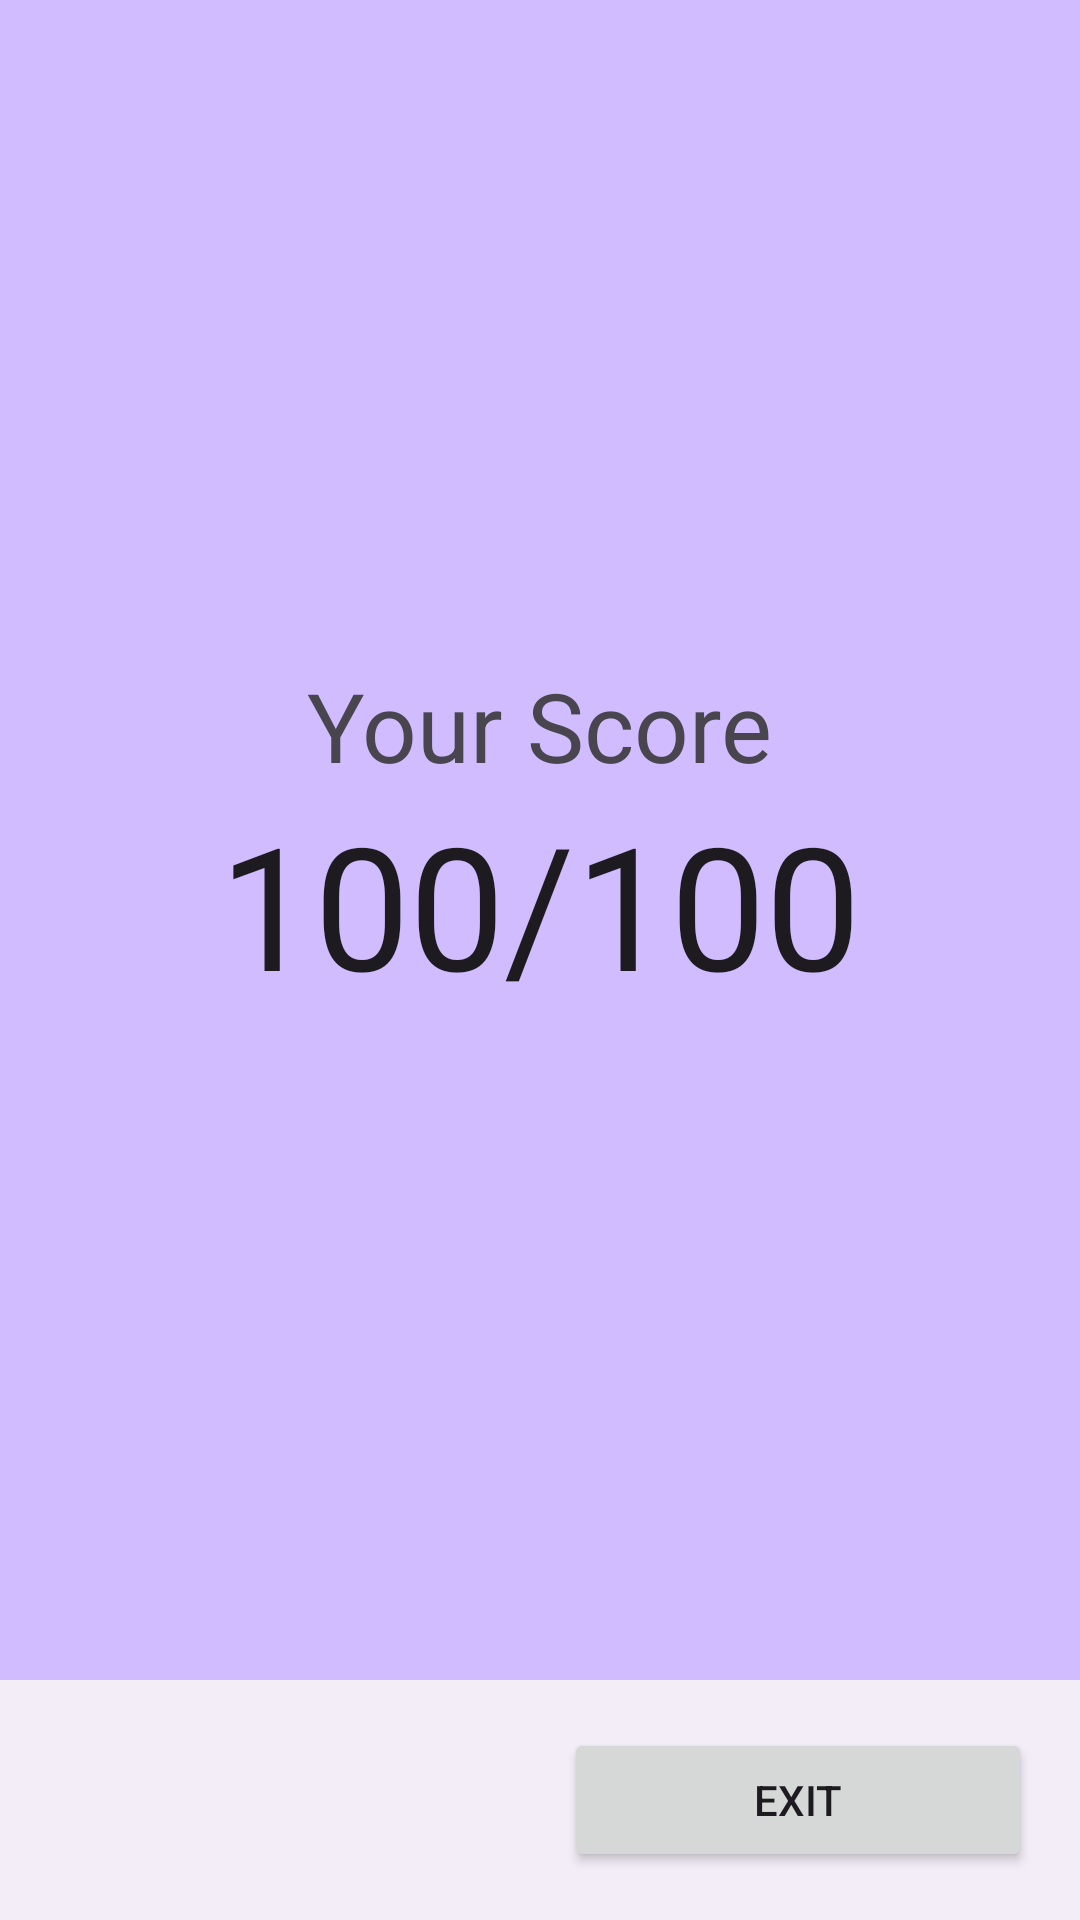

Reconstruct the res/layout file that produces this screen, plus the resources it refers to.
<!-- AndroidManifest.xml: application theme Theme.QuizApp -->
<!-- res/layout/fragment_finish.xml -->
<?xml version="1.0" encoding="utf-8"?>
<androidx.constraintlayout.widget.ConstraintLayout xmlns:android="http://schemas.android.com/apk/res/android"
    xmlns:app="http://schemas.android.com/apk/res-auto"
    xmlns:tools="http://schemas.android.com/tools"
    android:layout_width="match_parent"
    android:layout_height="match_parent"
    tools:context=".ui.play.fragment.FinishFragment">

    <ImageView
        android:id="@+id/backgroundHeader"
        android:layout_width="0dp"
        android:layout_height="0dp"
        android:importantForAccessibility="no"
        android:scaleType="centerCrop"
        android:src="@drawable/fill_background"
        app:layout_constraintBottom_toTopOf="@+id/bottomBar"
        app:layout_constraintEnd_toEndOf="parent"
        app:layout_constraintStart_toStartOf="parent"
        app:layout_constraintTop_toTopOf="parent"
        tools:ignore="ImageContrastCheck" />

    <LinearLayout
        android:id="@+id/scoreContainer"
        android:layout_width="match_parent"
        android:layout_height="0dp"
        android:gravity="center"
        android:orientation="vertical"
        app:layout_constraintBottom_toTopOf="@+id/bottomBar"
        app:layout_constraintEnd_toEndOf="parent"
        app:layout_constraintStart_toStartOf="parent"
        app:layout_constraintTop_toTopOf="parent">

        <TextView
            android:id="@+id/yourScore"
            android:layout_width="wrap_content"
            android:layout_height="wrap_content"
            android:text="@string/your_score"
            android:textAppearance="@style/TextAppearance.Material3.HeadlineLarge"
            android:textColor="?attr/colorOnSurfaceVariant" />

        <TextView
            android:id="@+id/score"
            android:layout_width="wrap_content"
            android:layout_height="wrap_content"
            android:text="@string/_100_100"
            android:textAppearance="@style/TextAppearance.Material3.DisplayLarge"
            android:textColor="?attr/colorOnSurface" />
    </LinearLayout>

    <androidx.constraintlayout.widget.ConstraintLayout
        android:id="@+id/bottomBar"
        android:layout_width="match_parent"
        android:layout_height="80dp"
        android:background="?attr/colorSurfaceContainer"
        app:layout_constraintBottom_toTopOf="@+id/bottomInset"
        app:layout_constraintStart_toStartOf="parent">

        <androidx.constraintlayout.widget.Guideline
            android:id="@+id/guidelineVertical"
            android:layout_width="wrap_content"
            android:layout_height="wrap_content"
            android:orientation="vertical"
            app:layout_constraintGuide_percent="0.5" />

        <Button
            android:id="@+id/exitButton"
            android:layout_width="0dp"
            android:layout_height="wrap_content"
            android:layout_marginStart="8dp"
            android:layout_marginEnd="16dp"
            android:text="@string/exit"
            app:layout_constraintBottom_toBottomOf="parent"
            app:layout_constraintEnd_toEndOf="parent"
            app:layout_constraintStart_toStartOf="@+id/guidelineVertical"
            app:layout_constraintTop_toTopOf="parent" />

        <Button
            android:id="@+id/viewAnswerButton"
            style="@style/Widget.Material3.Button.TonalButton"
            android:layout_width="0dp"
            android:layout_height="wrap_content"
            android:layout_marginStart="16dp"
            android:layout_marginEnd="8dp"
            android:text="@string/view_answer"
            android:visibility="gone"
            app:layout_constraintBottom_toBottomOf="parent"
            app:layout_constraintEnd_toStartOf="@+id/guidelineVertical"
            app:layout_constraintStart_toStartOf="parent"
            app:layout_constraintTop_toTopOf="parent" />
    </androidx.constraintlayout.widget.ConstraintLayout>

    <LinearLayout
        android:id="@+id/bottomInset"
        android:layout_width="match_parent"
        android:layout_height="wrap_content"
        android:background="?attr/colorSurfaceContainer"
        android:orientation="vertical"
        app:layout_constraintBottom_toBottomOf="parent"
        app:layout_constraintStart_toStartOf="parent" />
</androidx.constraintlayout.widget.ConstraintLayout>
<!-- resources referenced by this layout -->
<resources>
  <!-- drawable fill_background (drawable) -->
  <?xml version="1.0" encoding="utf-8"?>
  <shape xmlns:android="http://schemas.android.com/apk/res/android">
      <solid android:color="?attr/colorPrimaryInverse" />
  </shape>
  <string name="_100_100">100/100</string>
  <string name="exit">Exit</string>
  <string name="view_answer">View Answer</string>
  <string name="your_score">Your Score</string>
  <style name="Theme.QuizApp" parent="Base.Theme.QuizApp" />
  <style name="Base.Theme.QuizApp" parent="Theme.Material3.Light.NoActionBar">
          <item name="android:statusBarColor">?attr/colorSurface</item>
          <item name="android:windowLightStatusBar">true</item>
          <item name="android:navigationBarColor">?attr/colorSurface</item>
          <item name="android:windowLightNavigationBar">true</item>
      </style>
</resources>
